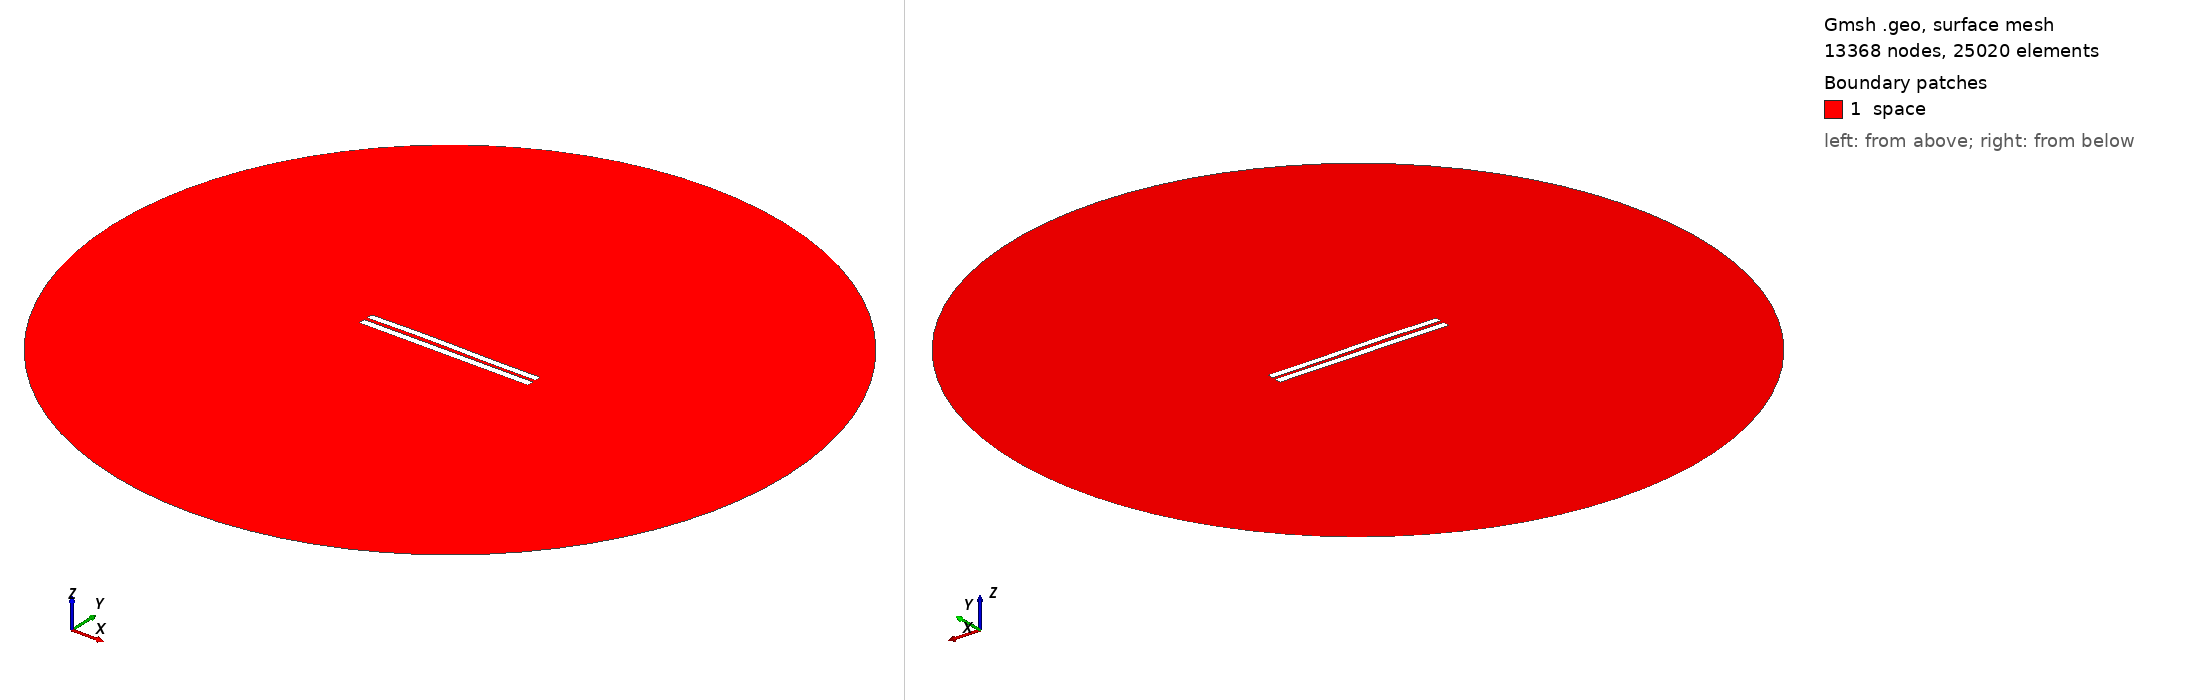

Gmsh geometry script, surface-meshed: 13368 nodes, 25020 surface elements. Boundary patches (legend numbers): 1 space. Left view from above one corner, right view from below the opposite corner. Legend entries are the model's physical surfaces. The drawing asked Gmsh for element sizes between 1% and 20% of the model's largest extent; the script's own settings can give other sizes.

=== 4623.geo (drawn) ===
//---------------------------------------
// Geometry kernel
//---------------------------------------

SetFactory("OpenCASCADE");



//---------------------------------------
// Parameters of the geometry
//---------------------------------------

// Overetch of the upper plate
overetch = 0.125;

// Distance between the plates
distance = 2.0;

// Discretization over the x axis (for the deformation)
nx = 50; 

// Length of the plate
L = 100 - overetch; 

// Number of modes
n = 4; 

// 1st mode coefficient
coeff(1) = -0.075;
beta(1) = 0.596864 * 3.1415926535 / L;

// 2nd mode coefficient
coeff(2) = 0.15;
beta(2) = 1.49418 * 3.1415926535 / L;

// 3rd mode coefficient
coeff(3) = 0.15;
beta(3) = 2.50025 * 3.1415926535 / L;

// 4th mode coefficient
coeff(4) = 0.0;
beta(4) = 3.49999 * 3.1415926535 / L;



//---------------------------------------
// Upper plate (deformed rectangle)
//---------------------------------------

// Coordiantes of the upper plate
xmin = -50;
xmax = 50 - overetch;

// Height of the upper plate
yheight = 4 - 2 * overetch;

// Indexes of the points
UpperID[] = {};
LowerID[] = {};
LeftID[] = {};
RightID[] = {};

// Point index
p = 1;

// Horizontal edges
For i In {1:nx}
    x = xmin + (i-1)*(xmax - xmin)/(nx-1);

    y_bottom = distance / 2 + overetch;
    For j In {1:n}
        C = (Cosh(beta(j)*L) + Cos(beta(j)*L)) / (Sinh(beta(j)*L) + Sin(beta(j)*L));
        y_bottom  = y_bottom + coeff(j) * (Cosh(beta(j)*(x+50)) - Cos(beta(j)*(x+50)) - C * (Sinh(beta(j)*(x+50)) - Sin(beta(j)*(x+50))));
    EndFor

    y_top = y_bottom + yheight;

    Point(p) = {x, y_top, 0, 1.0};
    UpperID[i] = p;
    p = p + 1;

    Point(p) = {x, y_bottom, 0, 1.0};
    LowerID[i] = p;
    p = p + 1;
EndFor

// Create point lists
UpperPts[] = {}; LowerPts[] = {};
For i In {1:nx}
  UpperPts[] += {UpperID[i]};
  LowerPts[] += {LowerID[i]};
EndFor

// Build splines
Spline(1) = {UpperPts[]};
Spline(2) = {LowerPts[]};
Line(3) = {LowerPts[nx-1], UpperPts[nx-1]};
Line(4) = {LowerPts[0], UpperPts[0]};

// Build the plane surface
Curve Loop(1) = {2, 3, -1, -4};
Plane Surface(1) = {1};



//---------------------------------------
// Lower plate (rectangle)
//---------------------------------------

// Vertices
Point(1001) = {-50, -1, 0, 1.0};
Point(1002) = { 50, -1, 0, 1.0};
Point(1003) = { 50,  -5, 0, 1.0};
Point(1004) = {-50,  -5, 0, 1.0};

// Edges
Line(5) = {1001, 1002};
Line(6) = {1002, 1003};
Line(7) = {1003, 1004};
Line(8) = {1004, 1001};

// Plane surface
Line Loop(2) = {5, 6, 7, 8};
Plane Surface(2) = {2}; 



//---------------------------------------
// Outer (fictious) boundary
//---------------------------------------

// Points
Point(1005) = {0, 0, 0};       // Center
Point(1006) = {200, 0, 0};     // Start point
Point(1007) = {0, 200, 0};     // 90 degrees
Point(1008) = {-200, 0, 0};    // 180 degrees
Point(1009) = {0, -200, 0};    // 270 degrees

// Circle arcs (each needs start, center, end)
Circle(9) = {1006, 1005, 1007};
Circle(10) = {1007, 1005, 1008};
Circle(11) = {1008, 1005, 1009};
Circle(12) = {1009, 1005, 1006};

// Plane surface for the entire domain
Curve Loop(3) = {9, 10, 11, 12};
Surface(3) = {3};

// Subtract the plates from the whole domain to obtain the actual domain where we want to solve the equations
BooleanDifference{ Surface{3}; Delete; }{ Surface{1}; Surface{2}; Delete; }




//---------------------------------------
// Transfinite Lines/Curves
//---------------------------------------

// Set the number of points on the boundaries
r = 7;

// Plates
Transfinite Curve {1, 2} = 50*r Using Progression 1;
Transfinite Curve {3, 4} = 2*r Using Progression 1;
Transfinite Line {5, 7} = 50*r Using Progression 1;
Transfinite Line {6, 8} = 2*r Using Progression 1;

// Outer boundary
Transfinite Line {9, 10, 11, 12} = 20 Using Progression 1;



//---------------------------------------
// Physical groups
//---------------------------------------                

// Physical curves (boundaries)
Physical Line("force_segment", 10) = {2};
Physical Line("upper_plate", 11) = {1, 3, 4};
Physical Line("lower_plate", 12) = {5, 6, 7, 8};
Physical Line("boundary", 20) = {9, 10, 11, 12};

// Physical Surfaces
Physical Surface("space", 30) = {3};



//---------------------------------------
// 6. Generate the Mesh
//---------------------------------------

// 2D mesh generation
Mesh 2;
